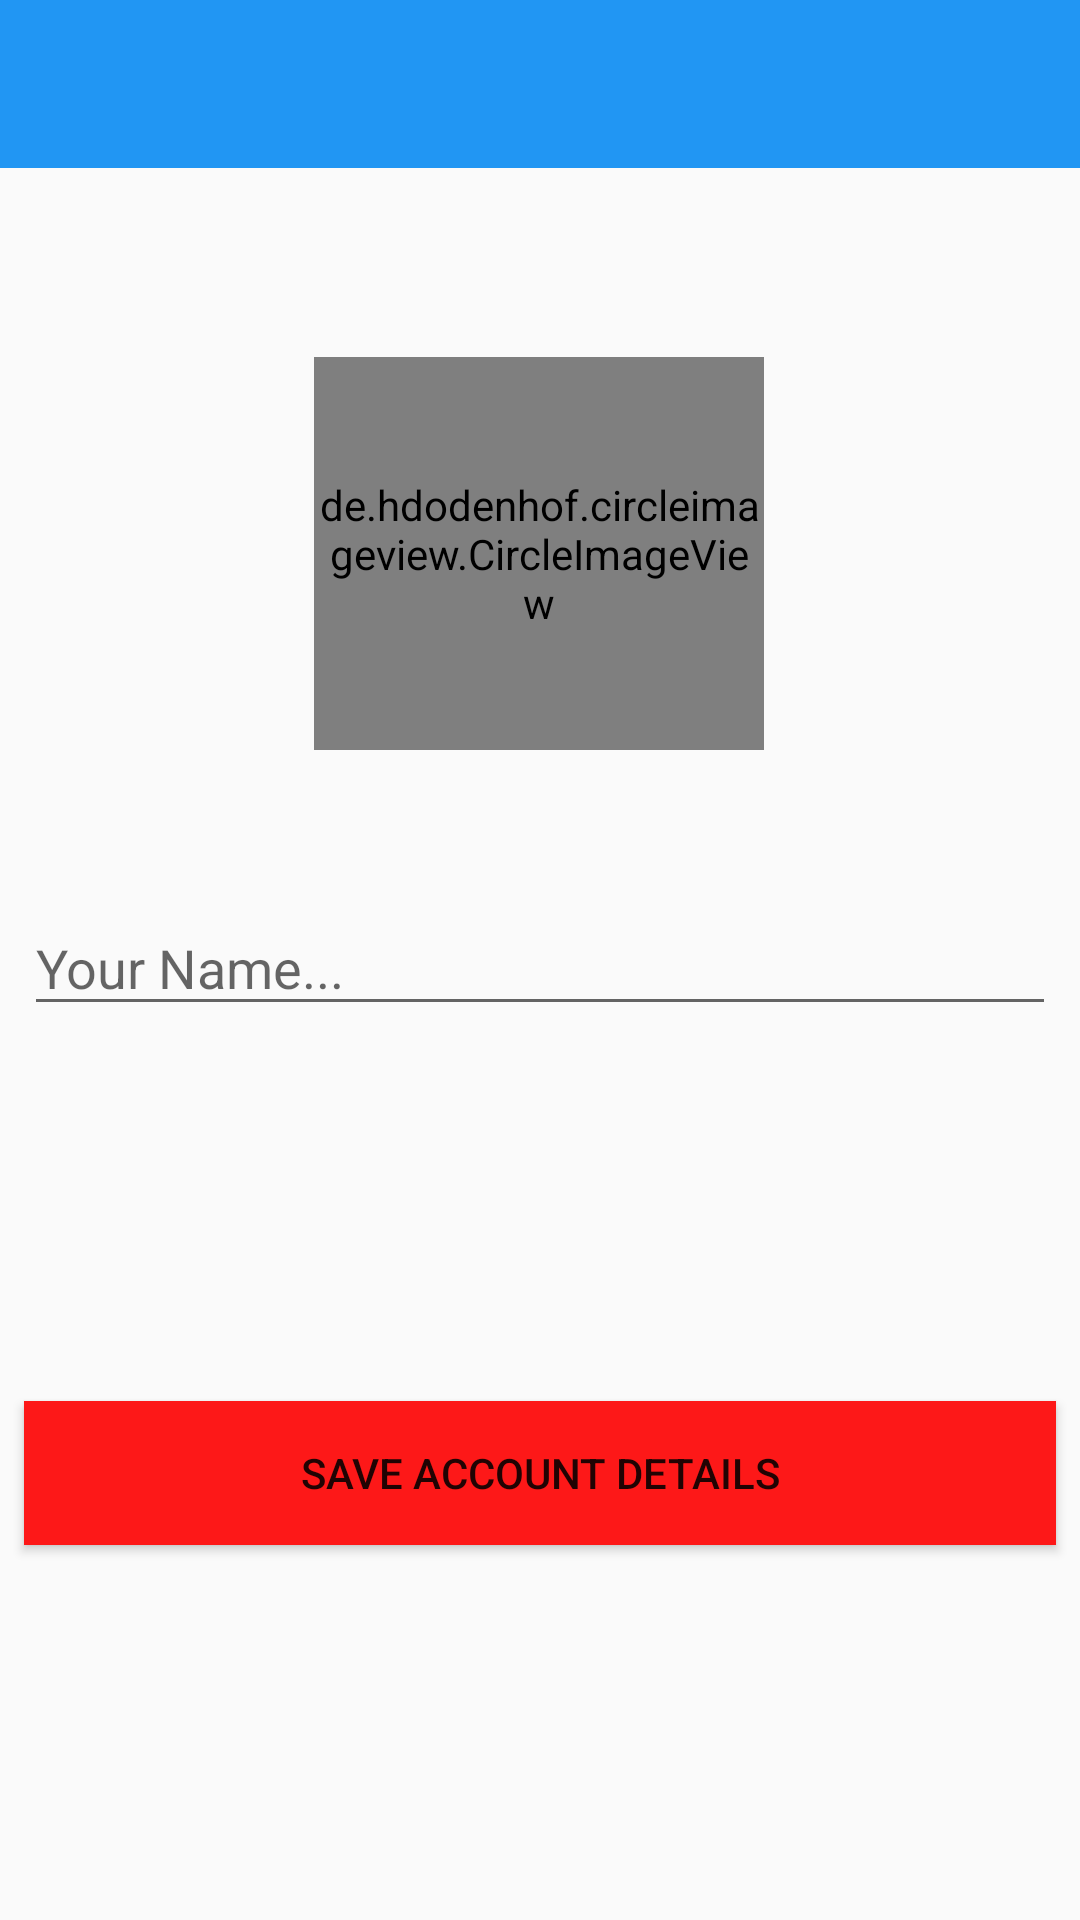

Android layout source for this screen:
<!-- AndroidManifest.xml: application theme AppTheme -->
<!-- res/layout/activity_setup.xml -->
<?xml version="1.0" encoding="utf-8"?>
<android.support.constraint.ConstraintLayout xmlns:android="http://schemas.android.com/apk/res/android"
    xmlns:app="http://schemas.android.com/apk/res-auto"
    xmlns:tools="http://schemas.android.com/tools"
    android:layout_width="match_parent"
    android:layout_height="match_parent"
    tools:context="com.example.fidelmomolo.blog.SetupActivity">


    <android.support.v7.widget.Toolbar
        android:id="@+id/setup_toolbar"
        android:layout_width="0dp"
        android:layout_height="wrap_content"
        android:layout_marginBottom="63dp"
        android:background="@color/colorPrimary"
        app:layout_constraintBottom_toTopOf="@+id/profile_image"
        app:layout_constraintEnd_toEndOf="parent"
        app:layout_constraintStart_toStartOf="parent"
        app:layout_constraintTop_toTopOf="parent">

    </android.support.v7.widget.Toolbar>

    <de.hdodenhof.circleimageview.CircleImageView xmlns:app="http://schemas.android.com/apk/res-auto"
        android:id="@+id/profile_image"
        android:layout_width="150dp"
        android:layout_height="0dp"
        android:layout_marginBottom="390dp"
        android:src="@drawable/profile_image"
        app:civ_border_color="#FF000000"
        app:civ_border_width="2dp"
        app:layout_constraintBottom_toBottomOf="parent"
        app:layout_constraintEnd_toEndOf="parent"
        app:layout_constraintHorizontal_bias="0.498"
        app:layout_constraintLeft_toLeftOf="parent"
        app:layout_constraintRight_toRightOf="parent"
        app:layout_constraintStart_toStartOf="parent"
        app:layout_constraintTop_toBottomOf="@+id/setup_toolbar" />

    <EditText
        android:id="@+id/setup_name"
        android:layout_width="0dp"
        android:layout_height="42dp"
        android:layout_marginEnd="8dp"
        android:layout_marginStart="8dp"
        android:layout_marginTop="50dp"
        android:ems="10"
        android:hint="Your Name..."
        android:inputType="textPersonName"
        app:layout_constraintEnd_toEndOf="parent"
        app:layout_constraintLeft_toLeftOf="parent"
        app:layout_constraintRight_toRightOf="parent"
        app:layout_constraintStart_toStartOf="parent"
        app:layout_constraintTop_toBottomOf="@+id/profile_image" />

    <Button
        android:id="@+id/setup_buttton"
        android:layout_width="0dp"
        android:layout_height="wrap_content"
        android:layout_marginBottom="8dp"
        android:layout_marginEnd="8dp"
        android:layout_marginStart="8dp"
        android:layout_marginTop="8dp"
        android:background="@color/colorAccent"
        android:text="Save Account Details"
        android:textColor="@color/common_google_signin_btn_text_dark_default"
        app:layout_constraintBottom_toBottomOf="parent"
        app:layout_constraintEnd_toEndOf="parent"
        app:layout_constraintHorizontal_bias="0.0"
        app:layout_constraintLeft_toLeftOf="parent"
        app:layout_constraintRight_toRightOf="parent"
        app:layout_constraintStart_toStartOf="parent"
        app:layout_constraintTop_toBottomOf="@+id/setup_name" />

    <ProgressBar
        android:id="@+id/setup_brogressbar"
        style="?android:attr/progressBarStyleHorizontal"
        android:layout_width="0dp"
        android:layout_height="wrap_content"
        android:indeterminate="true"
        android:visibility="invisible"
        app:layout_constraintEnd_toEndOf="parent"
        app:layout_constraintStart_toStartOf="parent"
        app:layout_constraintTop_toBottomOf="@+id/setup_toolbar" />


</android.support.constraint.ConstraintLayout>
<!-- resources referenced by this layout -->
<resources>
  <color name="colorAccent">#fd1818</color>
  <color name="colorPrimary">#2196f3</color>
  <style name="AppTheme" parent="Theme.AppCompat.Light.NoActionBar">
  
          
          <item name="colorPrimary">@color/colorPrimary</item>
          <item name="colorPrimaryDark">@color/colorPrimaryDark</item>
          <item name="colorAccent">@color/colorAccent</item>
  
  
      </style>
  <color name="colorPrimaryDark">#303F9F</color>
</resources>
